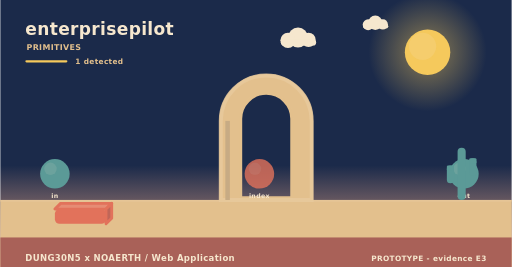
t = 0.00 s
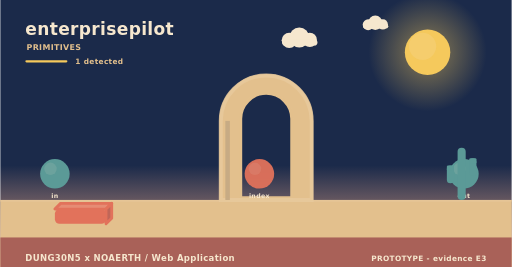
t = 1.67 s
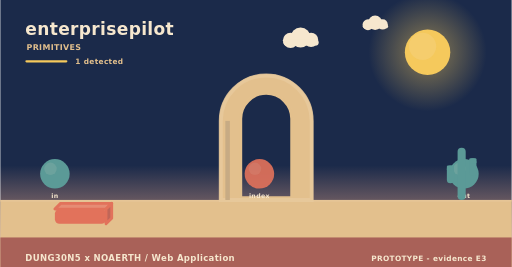
t = 3.33 s
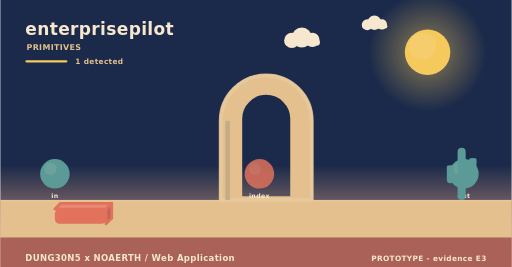
t = 5.00 s
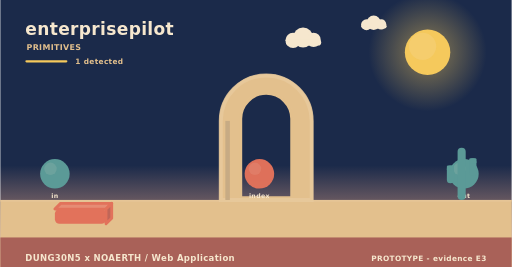
t = 6.67 s
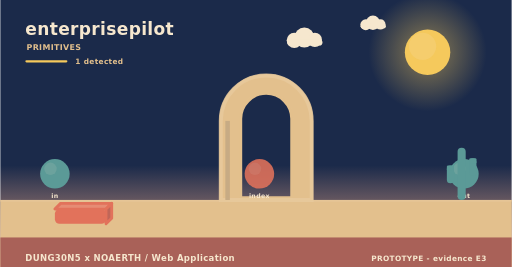
t = 8.33 s

The animated SVG that drew these frames (rendered in a browser with its animation timeline set to each time). Animation: 3 SMIL elements (animate=1,animateTransform=2); frames cover the first 8.33 s, repeats indefinitely.

<svg xmlns="http://www.w3.org/2000/svg" width="900" height="470" viewBox="0 0 900 470" role="img" aria-label="enterprisepilot - how it behaves"><linearGradient id="skys" x1="0" y1="0" x2="0" y2="1"><stop offset="0" stop-color="#1b2a4a"/><stop offset="0.62" stop-color="#1b2a4a"/><stop offset="1" stop-color="#f3ad8a"/></linearGradient><rect width="900" height="470" fill="url(#skys)"/><radialGradient id="suns"><stop offset="0.35" stop-color="#f5c95c" stop-opacity="0.34"/><stop offset="1" stop-color="#f5c95c" stop-opacity="0"/></radialGradient><circle cx="752" cy="92" r="104" fill="url(#suns)"/><circle cx="752" cy="92" r="40" fill="#f5c95c"/><circle cx="743.2" cy="81.6" r="24" fill="#f5d27e" opacity="0.5"/><g><circle cx="524" cy="66" r="17.64" fill="#f6e7ce"/><circle cx="506.36" cy="71.04" r="13.44" fill="#f6e7ce"/><circle cx="542.48" cy="70.2" r="12.6" fill="#f6e7ce"/><rect x="493.76" y="69.36" width="62.16" height="10.92" rx="5.46" fill="#f6e7ce"/><animateTransform attributeName="transform" type="translate" values="0 0;24 0;0 0" dur="36s" begin="0s" repeatCount="indefinite"/></g><g><circle cx="660" cy="40" r="12.6" fill="#f6e7ce"/><circle cx="647.4" cy="43.6" r="9.6" fill="#f6e7ce"/><circle cx="673.2" cy="43" r="9" fill="#f6e7ce"/><rect x="638.4" y="42.4" width="44.4" height="7.8" rx="3.9" fill="#f6e7ce"/><animateTransform attributeName="transform" type="translate" values="0 0;-18 0;0 0" dur="46s" begin="3s" repeatCount="indefinite"/></g><rect x="0" y="352" width="900" height="118" fill="#e3c08d"/><rect x="0" y="352" width="900" height="3" fill="#e6c596"/><text x="44" y="62" font-family="Verdana,DejaVu Sans,sans-serif" font-size="30" font-weight="700" letter-spacing="0.6" fill="#f6e7ce" text-anchor="start">enterprisepilot</text><text x="46" y="88" font-family="Verdana,DejaVu Sans,sans-serif" font-size="14" font-weight="700" letter-spacing="0.6" fill="#e3c08d" text-anchor="start">PRIMITIVES</text><rect x="44" y="106" width="74" height="4" rx="2" fill="#f5c95c"/><text x="132" y="112" font-family="Verdana,DejaVu Sans,sans-serif" font-size="13" font-weight="700" letter-spacing="0.6" fill="#e3c08d" text-anchor="start">1 detected</text><path d="M388,352 L388,212.8 A80,80 0 0 1 548,212.8 L548,352 Z M423.2,348 L423.2,209.22 A44.8,44.8 0 0 1 512.8,209.22 L512.8,348 Z" fill="#e3c08d" fill-rule="evenodd" stroke="#e3c08d" stroke-width="5" stroke-linejoin="round"/><path d="M388,352 L388,212.8 A80,80 0 0 1 548,212.8 L548,352 Z" fill="none" stroke="#e8c99d" stroke-width="7" stroke-linecap="round" opacity="0.85"/><rect x="396" y="212.8" width="8" height="139.2" fill="#c7ab84"/><circle cx="96" cy="306" r="26" fill="#5b9a97"/><circle cx="88.2" cy="297.16" r="10.92" fill="#7aa9a2" opacity="0.55"/><text x="96" y="348" font-family="Verdana,DejaVu Sans,sans-serif" font-size="11" font-weight="700" letter-spacing="0.6" fill="#f6e7ce" text-anchor="middle">in</text><g><circle cx="456" cy="306" r="26" fill="#e2725b"/><circle cx="448.2" cy="297.16" r="10.92" fill="#e68972" opacity="0.55"/><animate attributeName="opacity" values="0.8;1;0.8" dur="4.6s" begin="0s" repeatCount="indefinite"/></g><text x="456" y="348" font-family="Verdana,DejaVu Sans,sans-serif" font-size="11" font-weight="700" letter-spacing="0.6" fill="#f6e7ce" text-anchor="middle">index</text><circle cx="816" cy="306" r="26" fill="#5b9a97"/><circle cx="808.2" cy="297.16" r="10.92" fill="#7aa9a2" opacity="0.55"/><text x="816" y="348" font-family="Verdana,DejaVu Sans,sans-serif" font-size="11" font-weight="700" letter-spacing="0.6" fill="#f6e7ce" text-anchor="middle">out</text><path d="M96,368 L186,368 L196,358 L106,358 Z" fill="#e68c74" stroke="#e2725b" stroke-width="5" stroke-linejoin="round"/><path d="M186,368 L196,358 L196,384 L186,394 Z" fill="#c06658" stroke="#e2725b" stroke-width="5" stroke-linejoin="round"/><rect x="96" y="368" width="90" height="26" rx="8" fill="#e2725b"/><rect x="804.86" y="260" width="14.28" height="92" rx="7.14" fill="#5b9a97"/><rect x="785.96" y="291.28" width="12.6" height="31.28" rx="6.3" fill="#5b9a97"/><rect x="785.96" y="291.28" width="12.6" height="9.2" rx="2.1" fill="#5b9a97"/><rect x="825.44" y="278.4" width="12.6" height="31.28" rx="6.3" fill="#5b9a97"/><rect x="825.44" y="278.4" width="12.6" height="9.2" rx="2.1" fill="#5b9a97"/><rect x="0" y="418" width="900" height="52" rx="0" fill="#a65c56" opacity="0.94"/><text x="44" y="460" font-family="Verdana,DejaVu Sans,sans-serif" font-size="15" font-weight="700" letter-spacing="0.6" fill="#f6e7ce" text-anchor="start">DUNG30N5 x NOAERTH  /  Web Application</text><text x="856" y="460" font-family="Verdana,DejaVu Sans,sans-serif" font-size="13" font-weight="700" letter-spacing="0.6" fill="#f6e7ce" text-anchor="end">PROTOTYPE  -  evidence E3</text></svg>
